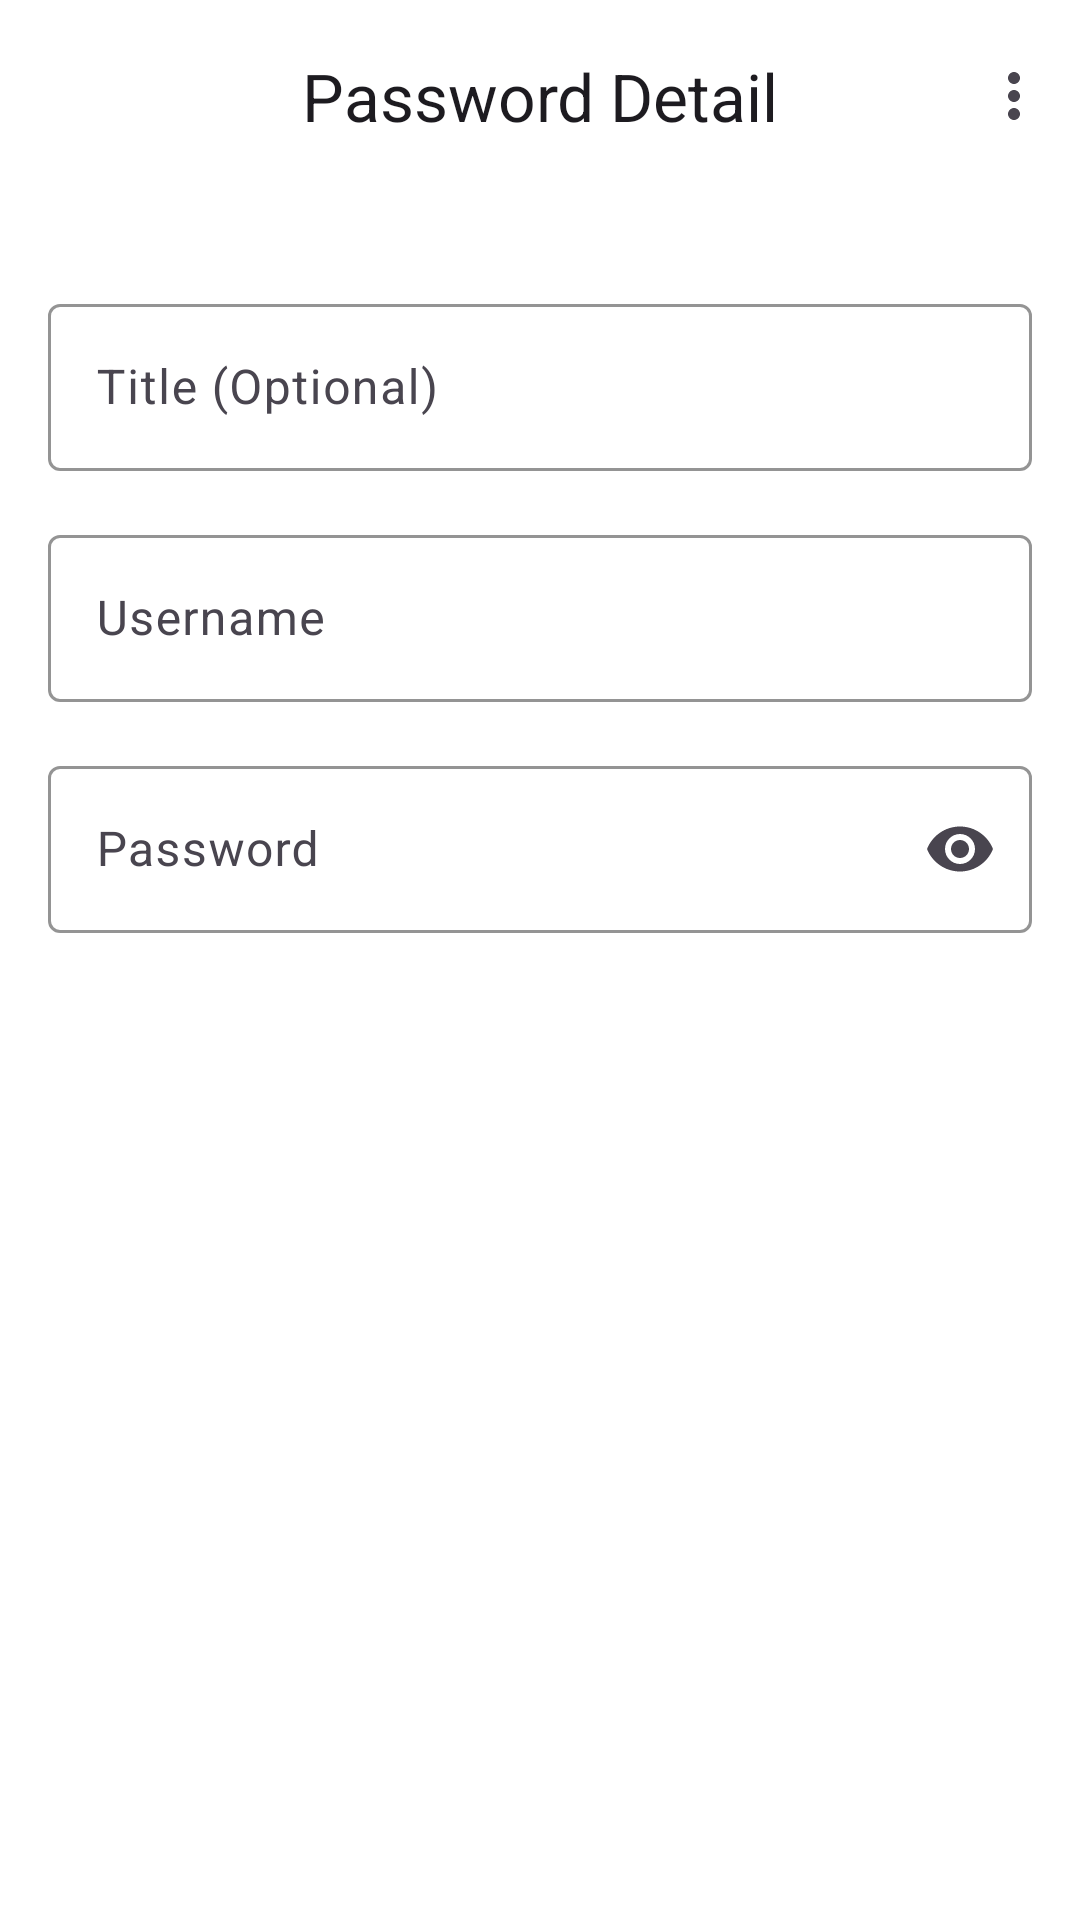

Android layout source for this screen:
<!-- AndroidManifest.xml: application theme Theme.PasswordBook -->
<!-- res/layout/fragment_password_detail.xml -->
<?xml version="1.0" encoding="utf-8"?>
<androidx.constraintlayout.widget.ConstraintLayout xmlns:android="http://schemas.android.com/apk/res/android"
    xmlns:app="http://schemas.android.com/apk/res-auto"
    xmlns:tools="http://schemas.android.com/tools"
    android:layout_width="match_parent"
    android:layout_height="match_parent"
    android:background="@color/background_color">

    <com.google.android.material.appbar.AppBarLayout
        android:id="@+id/ablHeader"
        android:layout_width="match_parent"
        android:layout_height="wrap_content"
        app:layout_constraintEnd_toEndOf="parent"
        app:layout_constraintStart_toStartOf="parent"
        app:layout_constraintTop_toTopOf="parent">

        <com.google.android.material.appbar.MaterialToolbar
            android:id="@+id/tbHeader"
            android:layout_width="match_parent"
            android:layout_height="?attr/actionBarSize"
            android:background="@color/background_color"
            app:menu="@menu/menu_password_detail"
            app:title="@string/password_detail"
            app:titleCentered="true" />
    </com.google.android.material.appbar.AppBarLayout>

    <LinearLayout
        android:layout_width="match_parent"
        android:layout_height="wrap_content"
        android:layout_marginTop="32dp"
        android:orientation="vertical"
        android:paddingHorizontal="16dp"
        app:layout_constraintEnd_toEndOf="parent"
        app:layout_constraintStart_toStartOf="parent"
        app:layout_constraintTop_toBottomOf="@id/ablHeader">

        <com.google.android.material.textfield.TextInputLayout
            android:id="@+id/tlTitle"
            style="@style/Widget.Material3.TextInputLayout.OutlinedBox"
            android:layout_width="match_parent"
            android:layout_height="wrap_content"
            android:hint="@string/title_optional"
            app:boxStrokeColor="@color/secure_blue_700"
            app:endIconMode="clear_text"
            app:hintTextColor="@color/secure_blue_700">

            <com.google.android.material.textfield.TextInputEditText
                android:id="@+id/etTitle"
                android:layout_width="match_parent"
                android:layout_height="wrap_content"
                android:inputType="text"
                tools:ignore="TextContrastCheck" />
        </com.google.android.material.textfield.TextInputLayout>

        <com.google.android.material.textfield.TextInputLayout
            android:id="@+id/tlUsername"
            style="@style/Widget.Material3.TextInputLayout.OutlinedBox"
            android:layout_width="match_parent"
            android:layout_height="wrap_content"
            android:layout_marginTop="16dp"
            android:hint="@string/username"
            app:boxStrokeColor="@color/secure_blue_700"
            app:endIconMode="clear_text"
            app:hintTextColor="@color/secure_blue_700"
            app:layout_constraintBottom_toTopOf="@+id/linearLayout"
            app:layout_constraintEnd_toEndOf="parent"
            app:layout_constraintStart_toStartOf="parent"
            app:layout_constraintTop_toBottomOf="@+id/tvTitle">

            <com.google.android.material.textfield.TextInputEditText
                android:id="@+id/etUsername"
                android:layout_width="match_parent"
                android:layout_height="wrap_content"
                android:inputType="text"
                tools:ignore="TextContrastCheck" />
        </com.google.android.material.textfield.TextInputLayout>

        <com.google.android.material.textfield.TextInputLayout
            android:id="@+id/tlDecryptedPassword"
            style="@style/Widget.Material3.TextInputLayout.OutlinedBox"
            android:layout_width="match_parent"
            android:layout_height="wrap_content"
            android:layout_marginTop="16dp"
            android:hint="@string/password"
            app:boxStrokeColor="@color/secure_blue_700"
            app:endIconMode="password_toggle"
            app:hintTextColor="@color/secure_blue_700"
            app:layout_constraintBottom_toTopOf="@+id/linearLayout"
            app:layout_constraintEnd_toEndOf="parent"
            app:layout_constraintStart_toStartOf="parent"
            app:layout_constraintTop_toBottomOf="@+id/tvTitle">

            <com.google.android.material.textfield.TextInputEditText
                android:id="@+id/etDecryptedPassword"
                android:layout_width="match_parent"
                android:layout_height="wrap_content"
                android:inputType="textPassword"
                tools:ignore="TextContrastCheck" />
        </com.google.android.material.textfield.TextInputLayout>
    </LinearLayout>

    <com.google.android.material.floatingactionbutton.FloatingActionButton
        android:id="@+id/flabSave"
        android:layout_width="wrap_content"
        android:layout_height="wrap_content"
        android:layout_margin="16dp"
        android:backgroundTint="@color/secure_blue_700"
        android:contentDescription="@string/save"
        android:src="@drawable/ic_check"
        android:visibility="gone"
        app:layout_constraintBottom_toBottomOf="parent"
        app:layout_constraintEnd_toEndOf="parent"
        app:tint="@android:color/white"
        tools:visibility="visible" />
</androidx.constraintlayout.widget.ConstraintLayout>
<!-- resources referenced by this layout -->
<resources>
  <color name="background_color">#FFFFFFFF</color>
  <color name="secure_blue_700">#004C83</color>
  <string name="password">Password</string>
  <string name="password_detail">Password Detail</string>
  <string name="save">Save</string>
  <string name="title_optional">Title (Optional)</string>
  <string name="username">Username</string>
  <style name="Theme.PasswordBook" parent="Base.Theme.PasswordBook" />
  <style name="Base.Theme.PasswordBook" parent="Theme.Material3.DayNight.NoActionBar">
          
          
      </style>
</resources>
